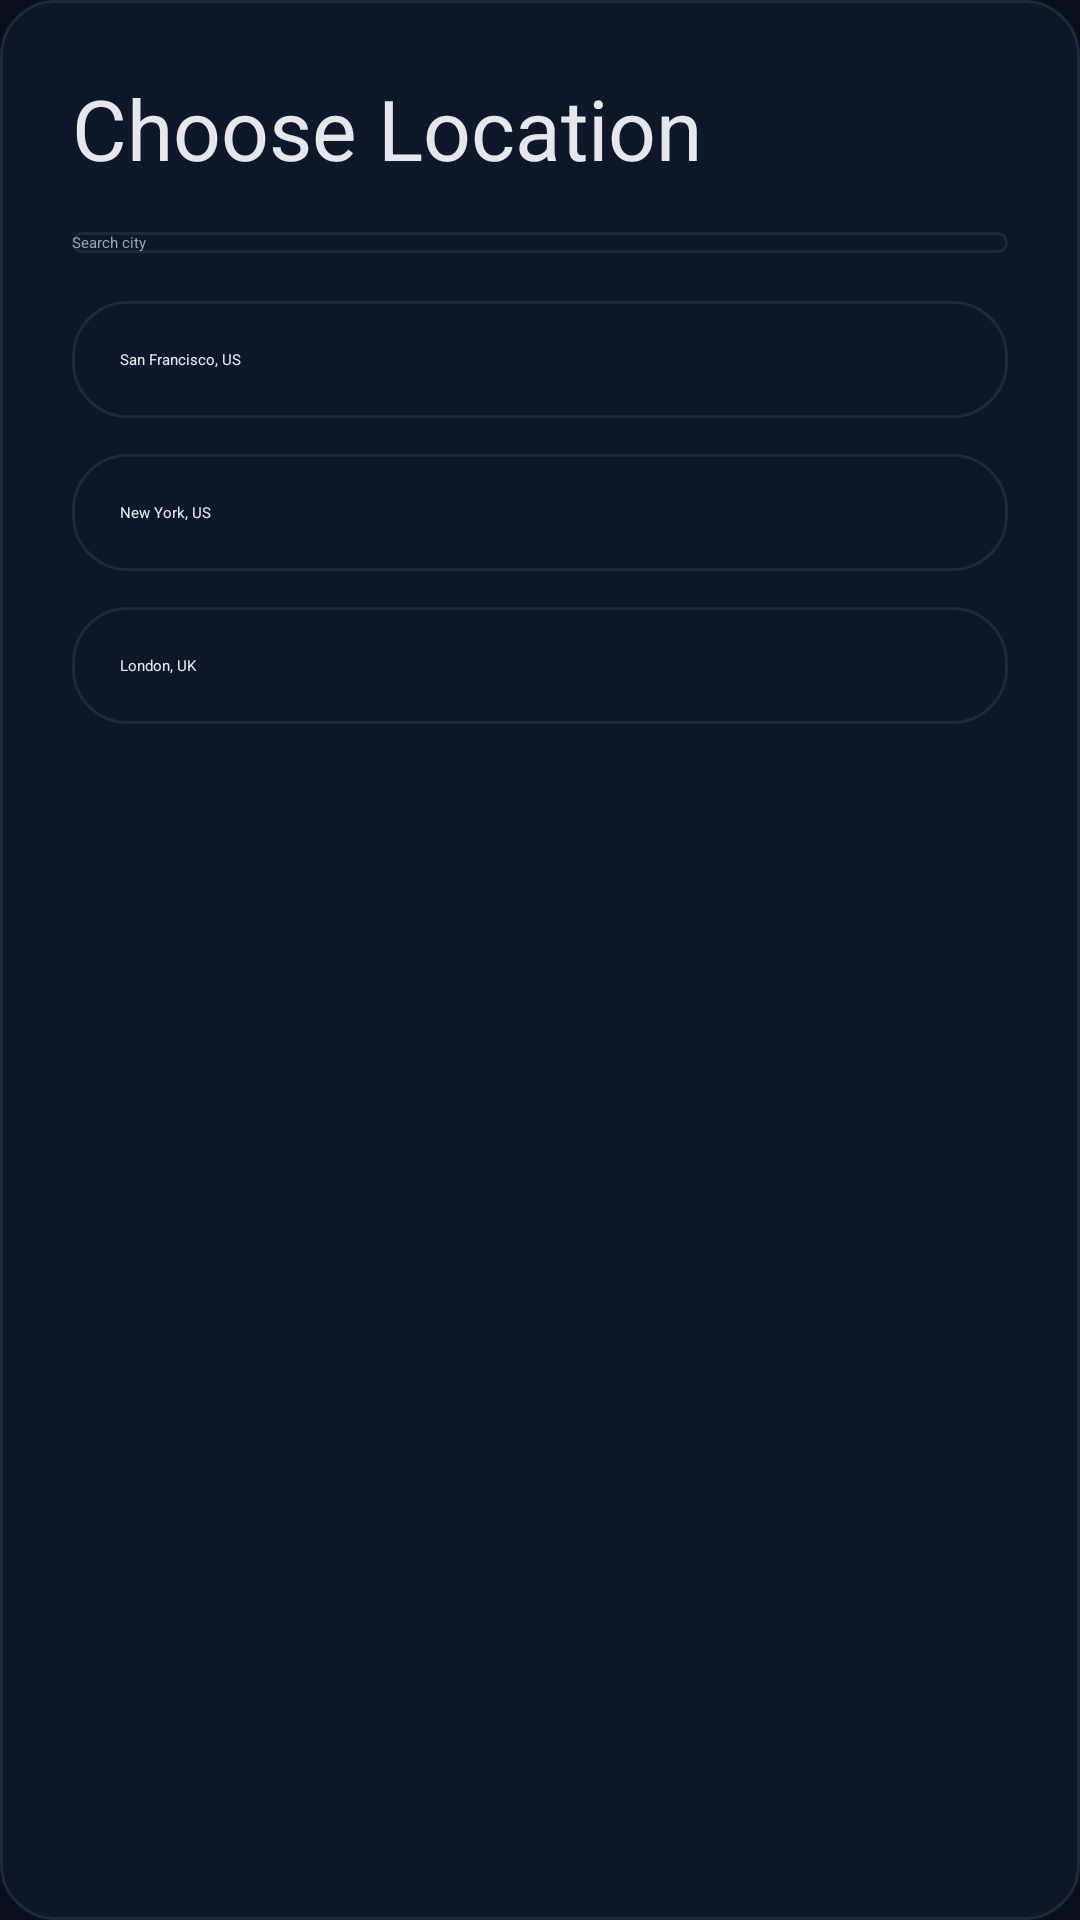

Android layout source for this screen:
<!-- AndroidManifest.xml: application theme AppTheme -->
<!-- res/layout/dialog_location.xml -->
<?xml version="1.0" encoding="utf-8"?>
<LinearLayout
    xmlns:android="http://schemas.android.com/apk/res/android"
    android:id="@+id/locationDialogRoot"
    android:layout_width="match_parent"
    android:layout_height="wrap_content"
    android:orientation="vertical"
    android:padding="24dp"
    android:background="@drawable/bg_card">

    <TextView
        android:id="@+id/tvDialogTitle"
        android:layout_width="wrap_content"
        android:layout_height="wrap_content"
        android:text="@string/choose_location"
        android:textSize="@dimen/text_heading"
        android:textColor="@color/ocean_text"/>

    <EditText
        android:id="@+id/etSearch"
        android:layout_width="match_parent"
        android:layout_height="wrap_content"
        android:hint="@string/search_location_hint"
        android:textColor="@color/ocean_text"
        android:textColorHint="@color/ocean_text_muted"
        android:background="@drawable/bg_card"
        android:layout_marginTop="@dimen/space_md"
        android:focusable="true"
        android:focusableInTouchMode="true"
        android:singleLine="true"/>

    <LinearLayout
        android:id="@+id/locationsContainer"
        android:layout_width="match_parent"
        android:layout_height="wrap_content"
        android:orientation="vertical"
        android:layout_marginTop="@dimen/space_md">

        <TextView
            android:id="@+id/loc1"
            android:layout_width="match_parent"
            android:layout_height="wrap_content"
            android:text="San Francisco, US"
            android:padding="@dimen/space_md"
            android:background="@drawable/bg_card_selector"
            android:textColor="@color/ocean_text"
            android:focusable="true"
            android:focusableInTouchMode="true" />

        <TextView
            android:id="@+id/loc2"
            android:layout_width="match_parent"
            android:layout_height="wrap_content"
            android:text="New York, US"
            android:padding="@dimen/space_md"
            android:background="@drawable/bg_card_selector"
            android:textColor="@color/ocean_text"
            android:focusable="true"
            android:focusableInTouchMode="true"
            android:layout_marginTop="@dimen/space_sm"/>

        <TextView
            android:id="@+id/loc3"
            android:layout_width="match_parent"
            android:layout_height="wrap_content"
            android:text="London, UK"
            android:padding="@dimen/space_md"
            android:background="@drawable/bg_card_selector"
            android:textColor="@color/ocean_text"
            android:focusable="true"
            android:focusableInTouchMode="true"
            android:layout_marginTop="@dimen/space_sm"/>
    </LinearLayout>
</LinearLayout>
<!-- resources referenced by this layout -->
<resources>
  <color name="ocean_text">#E5E7EB</color>
  <color name="ocean_text_muted">#9CA3AF</color>
  <dimen name="space_md">16dp</dimen>
  <dimen name="space_sm">12dp</dimen>
  <dimen name="text_heading">28sp</dimen>
  <!-- drawable bg_card (drawable) -->
  <?xml version="1.0" encoding="utf-8"?>
  <shape xmlns:android="http://schemas.android.com/apk/res/android" android:shape="rectangle">
      <solid android:color="@color/ocean_surface"/>
      <corners android:radius="@dimen/card_radius"/>
      <stroke android:width="1dp" android:color="@color/ocean_card_stroke"/>
  </shape>
  <!-- drawable bg_card_selector (drawable) -->
  <?xml version="1.0" encoding="utf-8"?>
  <selector xmlns:android="http://schemas.android.com/apk/res/android">
      <item android:state_focused="true" android:drawable="@drawable/bg_card_focused"/>
      <item android:state_activated="true" android:drawable="@drawable/bg_card_focused"/>
      <item android:drawable="@drawable/bg_card"/>
  </selector>
  <string name="choose_location">Choose Location</string>
  <string name="search_location_hint">Search city</string>
  <style name="AppTheme" parent="Theme.Leanback">
          
          <item name="android:windowBackground">@color/ocean_background</item>
          <item name="android:colorPrimary">@color/ocean_primary</item>
          <item name="android:colorAccent">@color/ocean_secondary</item>
          <item name="android:textColorPrimary">@color/ocean_text</item>
          <item name="android:textColorSecondary">@color/ocean_text_muted</item>
      </style>
  <color name="ocean_surface">#0F172A</color>
  <dimen name="card_radius">18dp</dimen>
  <color name="ocean_card_stroke">#1F2937</color>
  <!-- drawable bg_card_focused (drawable) -->
  <?xml version="1.0" encoding="utf-8"?>
  <shape xmlns:android="http://schemas.android.com/apk/res/android" android:shape="rectangle">
      <gradient
          android:startColor="#1A2563EB"
          android:endColor="#1A111827"
          android:angle="45"/>
      <corners android:radius="@dimen/card_radius"/>
      <stroke android:width="2dp" android:color="@color/ocean_accent_light"/>
  </shape>
  <color name="ocean_background">#0A0F1A</color>
  <color name="ocean_primary">#2563EB</color>
  <color name="ocean_secondary">#F59E0B</color>
  <color name="ocean_accent_light">#60A5FA</color>
</resources>
